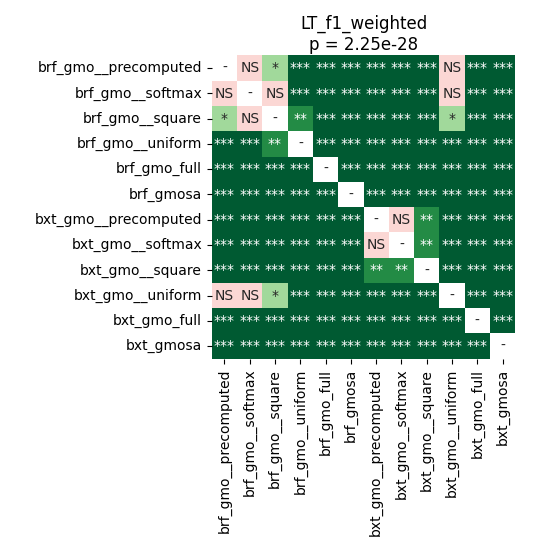

Values plotted in this chart, from the file beside it:
	brf_gmo__precomputed	brf_gmo__softmax	brf_gmo__square	brf_gmo__uniform	brf_gmo_full	brf_gmosa	bxt_gmo__precomputed	bxt_gmo__softmax	bxt_gmo__square	bxt_gmo__uniform	bxt_gmo_full	bxt_gmosa
brf_gmo__precomputed	1.0	0.41	0.0418	4.110530931122449e-05	4.110530931122449e-05	4.110530931122449e-05	7.74676983173077e-05	4.110530931122449e-05	0.000114	0.09947	4.110530931122449e-05	4.110530931122449e-05
brf_gmo__softmax	0.41	1.0	0.1484	7.74676983173077e-05	4.110530931122449e-05	4.110530931122449e-05	0.0005035	0.0003662	0.0003662	0.1484	4.110530931122449e-05	4.110530931122449e-05
brf_gmo__square	0.0418	0.1484	1.0	0.002474	4.110530931122449e-05	4.110530931122449e-05	4.110530931122449e-05	4.110530931122449e-05	4.110530931122449e-05	0.02353	4.110530931122449e-05	4.110530931122449e-05
brf_gmo__uniform	4.110530931122449e-05	7.74676983173077e-05	0.002474	1.0	4.110530931122449e-05	4.110530931122449e-05	4.110530931122449e-05	4.110530931122449e-05	4.110530931122449e-05	7.74676983173077e-05	4.110530931122449e-05	4.110530931122449e-05
brf_gmo_full	4.110530931122449e-05	4.110530931122449e-05	4.110530931122449e-05	4.110530931122449e-05	1.0	4.110530931122449e-05	4.110530931122449e-05	4.110530931122449e-05	4.110530931122449e-05	4.110530931122449e-05	4.110530931122449e-05	4.110530931122449e-05
brf_gmosa	4.110530931122449e-05	4.110530931122449e-05	4.110530931122449e-05	4.110530931122449e-05	4.110530931122449e-05	1.0	4.110530931122449e-05	4.110530931122449e-05	4.110530931122449e-05	4.110530931122449e-05	4.110530931122449e-05	4.110530931122449e-05
bxt_gmo__precomputed	7.74676983173077e-05	0.0005035	4.110530931122449e-05	4.110530931122449e-05	4.110530931122449e-05	4.110530931122449e-05	1.0	0.4332	0.007032	4.110530931122449e-05	4.110530931122449e-05	4.110530931122449e-05
bxt_gmo__softmax	4.110530931122449e-05	0.0003662	4.110530931122449e-05	4.110530931122449e-05	4.110530931122449e-05	4.110530931122449e-05	0.4332	1.0	0.003056	4.110530931122449e-05	4.110530931122449e-05	4.110530931122449e-05
bxt_gmo__square	0.000114	0.0003662	4.110530931122449e-05	4.110530931122449e-05	4.110530931122449e-05	4.110530931122449e-05	0.007032	0.003056	1.0	4.110530931122449e-05	4.110530931122449e-05	4.110530931122449e-05
bxt_gmo__uniform	0.09947	0.1484	0.02353	7.74676983173077e-05	4.110530931122449e-05	4.110530931122449e-05	4.110530931122449e-05	4.110530931122449e-05	4.110530931122449e-05	1.0	4.110530931122449e-05	4.110530931122449e-05
bxt_gmo_full	4.110530931122449e-05	4.110530931122449e-05	4.110530931122449e-05	4.110530931122449e-05	4.110530931122449e-05	4.110530931122449e-05	4.110530931122449e-05	4.110530931122449e-05	4.110530931122449e-05	4.110530931122449e-05	1.0	4.110530931122449e-05
bxt_gmosa	4.110530931122449e-05	4.110530931122449e-05	4.110530931122449e-05	4.110530931122449e-05	4.110530931122449e-05	4.110530931122449e-05	4.110530931122449e-05	4.110530931122449e-05	4.110530931122449e-05	4.110530931122449e-05	4.110530931122449e-05	1.0
